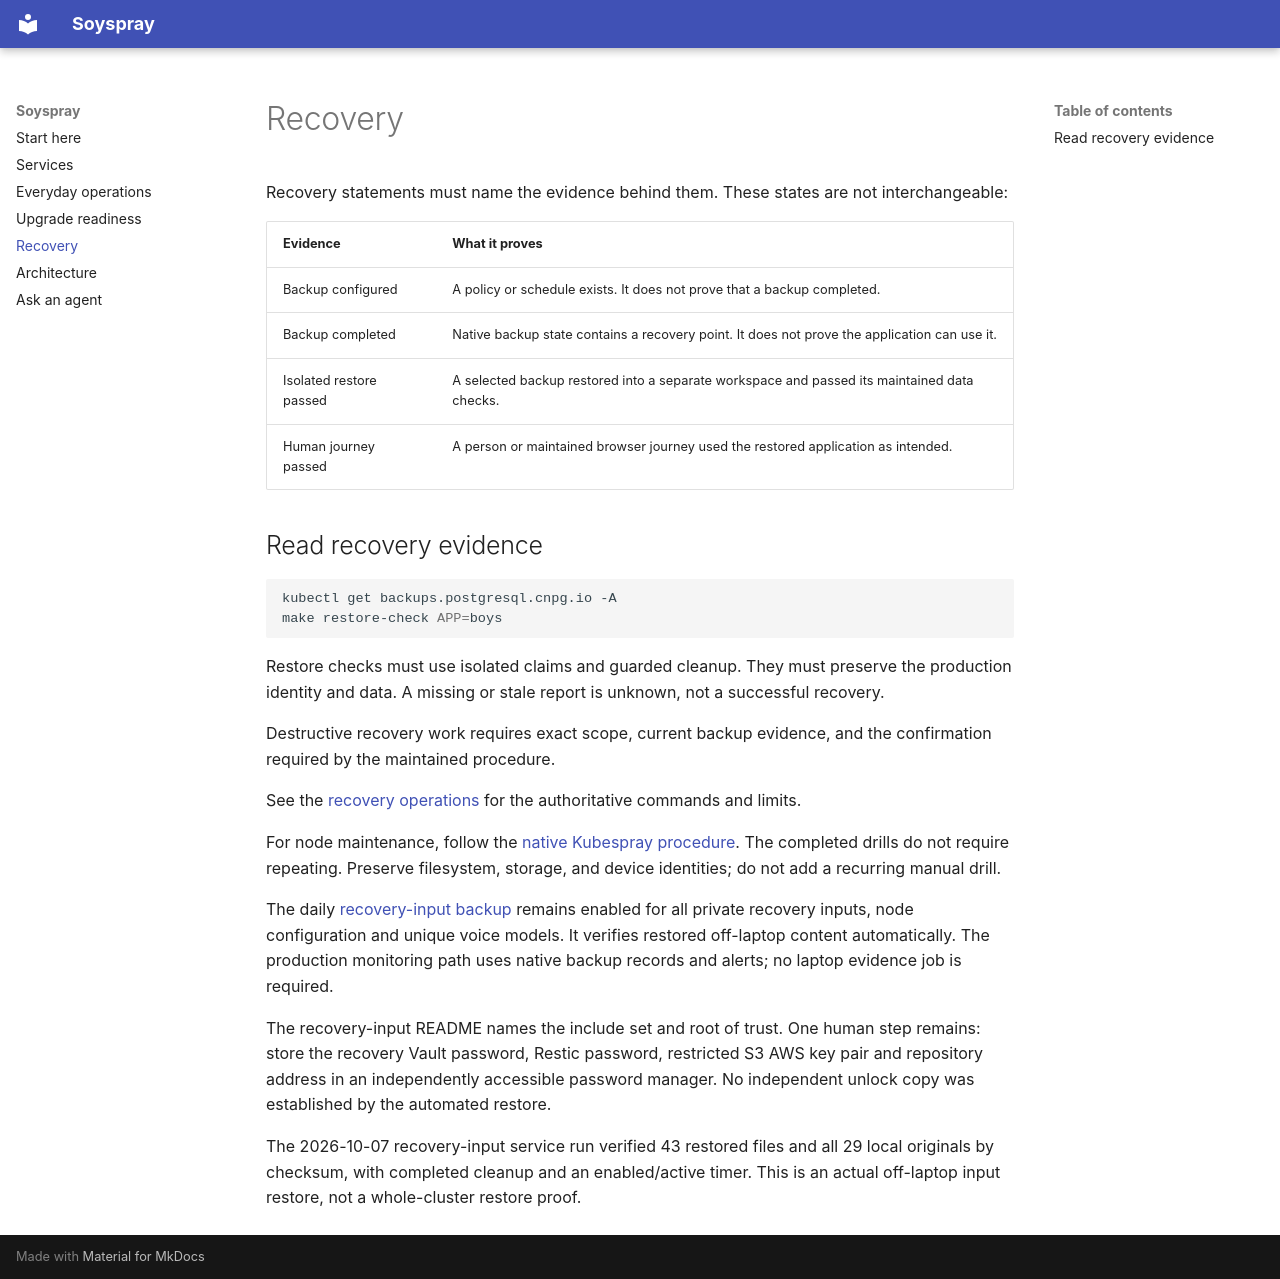

repository: kpoxo6op/soyspray · page: recovery/index.html · generator: mkdocs

# Recovery

Recovery statements must name the evidence behind them. These states are not
interchangeable:

| Evidence | What it proves |
| --- | --- |
| Backup configured | A policy or schedule exists. It does not prove that a backup completed. |
| Backup completed | Native backup state contains a recovery point. It does not prove the application can use it. |
| Isolated restore passed | A selected backup restored into a separate workspace and passed its maintained data checks. |
| Human journey passed | A person or maintained browser journey used the restored application as intended. |

## Read recovery evidence

```sh
kubectl get backups.postgresql.cnpg.io -A
make restore-check APP=boys
```

Restore checks must use isolated claims and guarded cleanup. They must preserve
the production identity and data. A missing or stale report is unknown, not a
successful recovery.

Destructive recovery work requires exact scope, current backup evidence, and
the confirmation required by the maintained procedure.

See the [recovery operations](https://github.com/kpoxo6op/soyspray/tree/main/playbooks/operations/recovery)
for the authoritative commands and limits.

For node maintenance, follow the [native Kubespray procedure](https://github.com/kpoxo6op/soyspray/tree/main/playbooks/operations/nodes).
The completed drills do not require repeating. Preserve filesystem, storage,
and device identities; do not add a recurring manual drill.

The daily [recovery-input backup](https://github.com/kpoxo6op/soyspray/tree/main/apps/recovery-input-backup)
remains enabled for all private recovery inputs, node configuration and unique voice models. It
verifies restored off-laptop content automatically. The production monitoring
path uses native backup records and alerts; no laptop evidence job is required.


The recovery-input README names the include set and root of trust. One human
step remains: store the recovery Vault password, Restic password, restricted S3
AWS key pair and repository address in an independently accessible password
manager. No independent unlock copy was established by the automated restore.


The 2026-10-07 recovery-input service run verified 43 restored files and all 29
local originals by checksum, with completed cleanup and an enabled/active timer.
This is an actual off-laptop input restore, not a whole-cluster restore proof.
